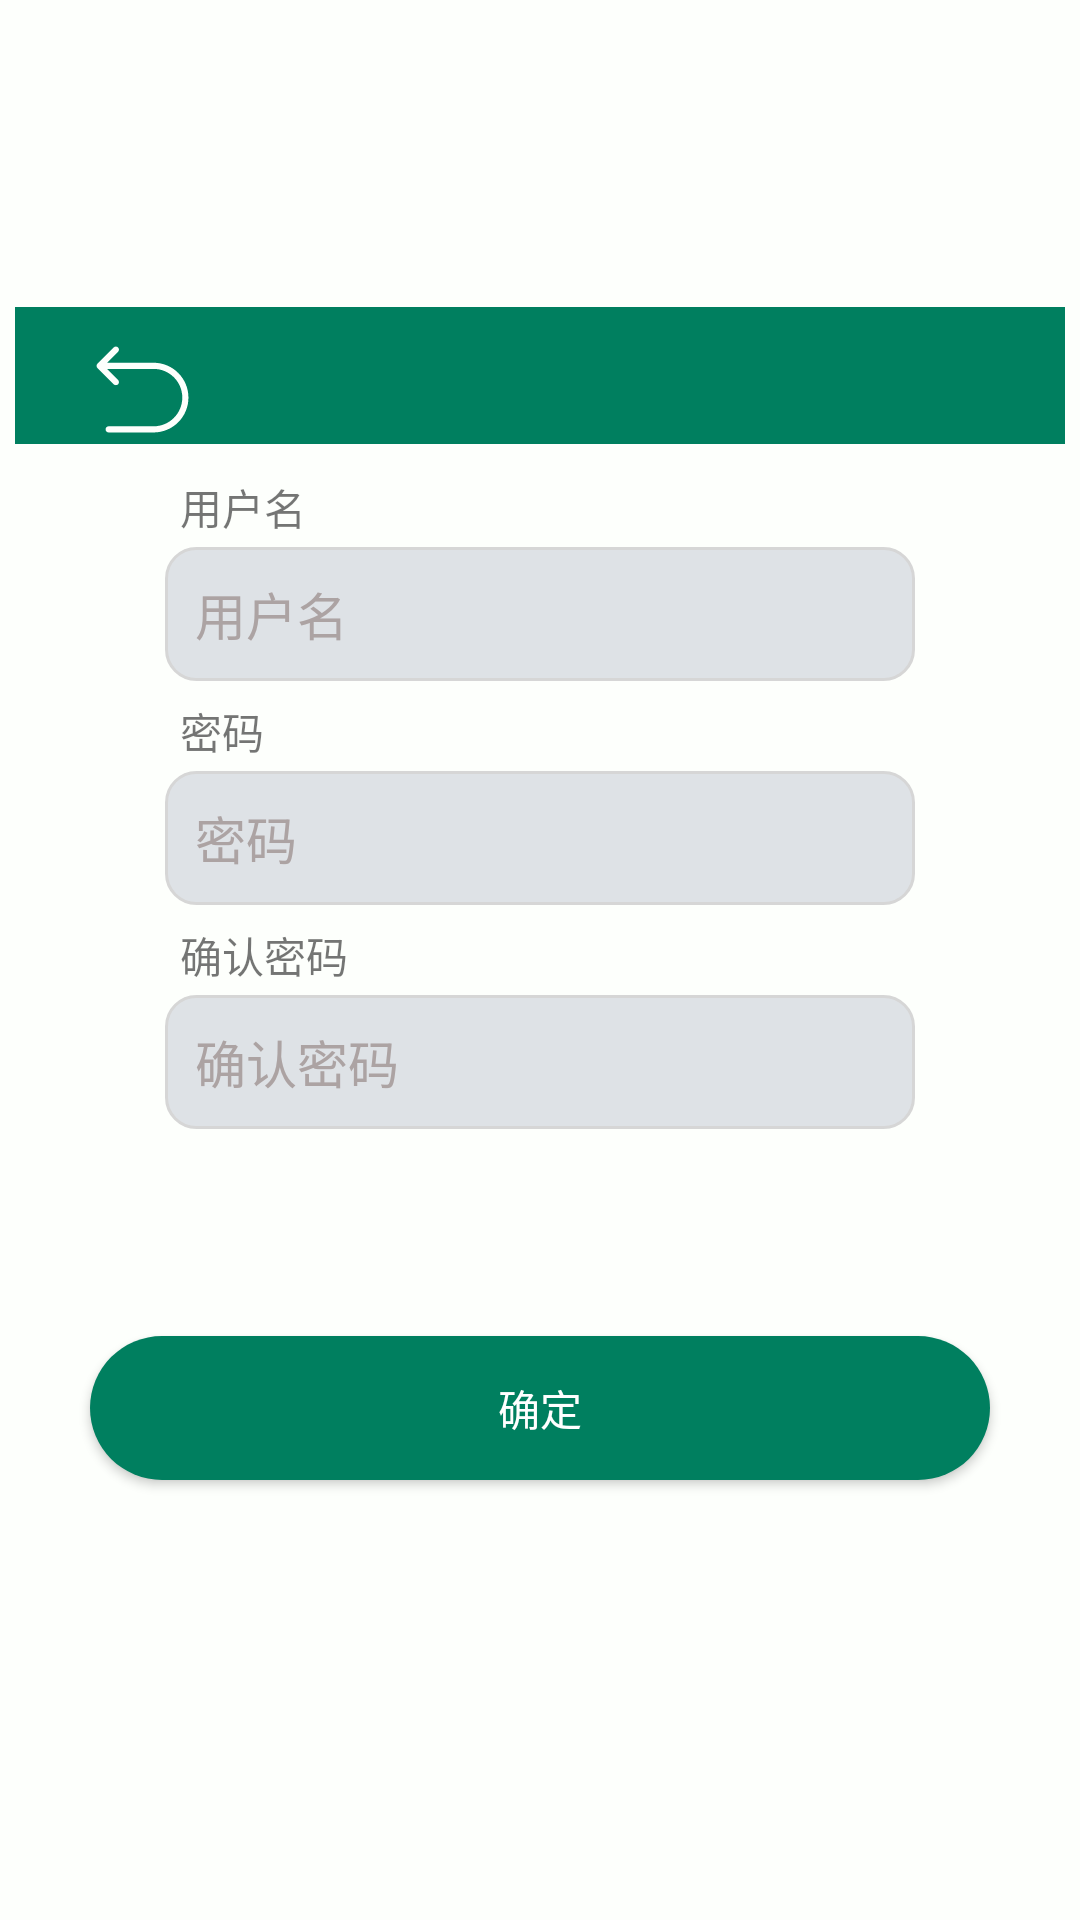

Write the Android layout XML for this screen, with the resource values it uses.
<!-- AndroidManifest.xml: application theme Theme.Hope -->
<!-- res/layout/register_dialog.xml -->
<?xml version="1.0" encoding="utf-8"?>
<LinearLayout xmlns:android="http://schemas.android.com/apk/res/android"
    xmlns:app="http://schemas.android.com/apk/res-auto"
    xmlns:tools="http://schemas.android.com/tools"
    android:id="@+id/RegisterDialog"
    android:layout_width="match_parent"
    android:layout_height="match_parent"
    android:background="#FDFFFC"
    android:backgroundTint="#FDFFFC"
    android:gravity="center"
    android:orientation="vertical">


    <androidx.constraintlayout.widget.ConstraintLayout
        android:layout_width="350dp"
        android:layout_height="295dp"
        android:backgroundTint="#FFFFFF">

        <EditText
            android:id="@+id/editTextTextPassword"
            android:layout_width="250dp"
            android:layout_height="wrap_content"
            android:layout_marginTop="30dp"
            android:layout_marginEnd="50dp"
            android:background="@drawable/register_edittext"
            android:clickable="true"
            android:cursorVisible="true"
            android:ems="10"
            android:text="密码"
            android:textColor="#ACA3A3"
            android:textSize="17sp"
            android:visibility="visible"
            app:layout_constraintEnd_toEndOf="parent"
            app:layout_constraintTop_toBottomOf="@+id/editTextTextPersonName" />

        <EditText
            android:id="@+id/editTextTextPasswordSure"
            android:layout_width="250dp"
            android:layout_height="wrap_content"
            android:layout_marginTop="30dp"
            android:layout_marginEnd="50dp"
            android:background="@drawable/register_edittext"
            android:clickable="true"
            android:ems="10"
            android:text="确认密码"
            android:textColor="#ACA3A3"
            android:textSize="17sp"
            app:layout_constraintEnd_toEndOf="parent"
            app:layout_constraintTop_toBottomOf="@+id/editTextTextPassword" />

        <EditText
            android:id="@+id/editTextTextPersonName"
            style="@android:style/Widget.DeviceDefault.AutoCompleteTextView"
            android:layout_width="250dp"
            android:layout_height="wrap_content"
            android:layout_marginTop="80dp"
            android:layout_marginEnd="50dp"
            android:background="@drawable/register_edittext"
            android:clickable="true"
            android:cursorVisible="true"
            android:singleLine="true"
            android:text="用户名"
            android:textAppearance="@style/TextAppearance.AppCompat.Body1"
            android:textColor="#ACA3A3"
            android:textSize="17sp"
            app:layout_constraintEnd_toEndOf="parent"
            app:layout_constraintTop_toTopOf="parent" />

        <TextView
            android:id="@+id/RegisterNameShow"
            android:layout_width="wrap_content"
            android:layout_height="wrap_content"
            android:layout_marginStart="55dp"
            android:layout_marginBottom="3dp"
            android:text="用户名"
            app:layout_constraintBottom_toTopOf="@+id/editTextTextPersonName"
            app:layout_constraintStart_toStartOf="parent" />

        <TextView
            android:id="@+id/RegisterCodeShow"
            android:layout_width="wrap_content"
            android:layout_height="wrap_content"
            android:layout_marginStart="55dp"
            android:layout_marginBottom="3dp"
            android:text="密码"
            app:layout_constraintBottom_toTopOf="@+id/editTextTextPassword"
            app:layout_constraintStart_toStartOf="parent" />

        <TextView
            android:id="@+id/RegisterCodeSureShow"
            android:layout_width="wrap_content"
            android:layout_height="wrap_content"
            android:layout_marginStart="55dp"
            android:layout_marginBottom="3dp"
            android:text="确认密码"
            app:layout_constraintBottom_toTopOf="@+id/editTextTextPasswordSure"
            app:layout_constraintStart_toStartOf="parent" />

        <TextView
            android:id="@+id/textView4"
            android:layout_width="356dp"
            android:layout_height="48dp"
            android:layout_marginTop="-3dp"
            android:background="#FF007F5F"
            app:layout_constraintEnd_toEndOf="parent"
            app:layout_constraintStart_toStartOf="parent"
            app:layout_constraintTop_toTopOf="parent" />

        <Button
            android:id="@+id/RegisterAbort"
            android:layout_width="35dp"
            android:layout_height="35dp"
            android:layout_marginStart="25dp"
            android:layout_marginTop="10dp"
            android:background="@drawable/ic_back"
            android:backgroundTint="#FDFFFC"
            android:textColorHighlight="#FDFFFC"
            android:textColorLink="#FDFFFC"
            app:layout_constraintStart_toStartOf="parent"
            app:layout_constraintTop_toTopOf="parent"
            tools:ignore="MissingConstraints" />

    </androidx.constraintlayout.widget.ConstraintLayout>

    <androidx.constraintlayout.widget.ConstraintLayout
        android:layout_width="350dp"
        android:layout_height="140dp">

        <Button
            android:id="@+id/RegisterSure"
            android:layout_width="300dp"
            android:layout_height="wrap_content"
            android:layout_marginStart="20dp"
            android:layout_marginTop="48dp"
            android:layout_marginEnd="20dp"
            android:background="@drawable/register_button"
            android:backgroundTint="#FF007F5F"
            android:text="确定"
            android:textColor="#FFFFFF"
            app:layout_constraintEnd_toEndOf="parent"
            app:layout_constraintStart_toStartOf="parent"
            app:layout_constraintTop_toTopOf="parent"
            tools:ignore="MissingConstraints" />

        <TextView
            android:id="@+id/RegisterTip"
            android:layout_width="wrap_content"
            android:layout_height="wrap_content"
            android:layout_marginStart="122dp"
            android:layout_marginTop="6dp"
            android:textAlignment="center"
            android:textColor="#C53C3C"
            app:layout_constraintStart_toStartOf="parent"
            app:layout_constraintTop_toTopOf="parent" />

    </androidx.constraintlayout.widget.ConstraintLayout>


</LinearLayout>
<!-- resources referenced by this layout -->
<resources>
  <!-- drawable ic_back (drawable) -->
  <vector android:height="35dp" android:viewportHeight="1024"
      android:viewportWidth="1024" android:width="35dp" xmlns:android="http://schemas.android.com/apk/res/android">
      <path android:fillColor="#FFFFFF" android:pathData="M273.61,418.57c11.72,11.72 11.72,30.71 0,42.43 -11.72,11.72 -30.71,11.72 -42.43,0L72.79,302.61c-11.72,-11.72 -11.72,-30.71 0,-42.43l158.39,-158.39c11.72,-11.72 30.71,-11.72 42.43,0 11.72,11.72 11.72,30.71 0,42.43L166.82,251H620c187.78,0 340,152.22 340,340S807.78,931 620,931H182c-16.57,0 -30,-13.43 -30,-30 0,-16.57 13.43,-30 30,-30h438c154.64,0 280,-125.36 280,-280S774.64,311 620,311H166.04l107.57,107.57z"/>
  </vector>
  <!-- drawable register_button (drawable) -->
  <?xml version="1.0" encoding="utf-8" ?>
  <selector xmlns:android="http://schemas.android.com/apk/res/android">
      <item android:state_pressed="false">
          
          <shape xmlns:android="http://schemas.android.com/apk/res/android"
              android:shape="rectangle">
              
              <solid android:color="#071a84" />
              
              <corners android:radius="105dip" />
              
              
  
          </shape>
      </item>
      <item android:state_pressed="true">
          
          <shape xmlns:android="http://schemas.android.com/apk/res/android"
              android:shape="rectangle">
              
              <solid android:color="#696969" />
              
              <corners android:radius="105dip" />
              
              
  
          </shape>
      </item>
  </selector>
  <!-- drawable register_edittext (drawable) -->
  <?xml version="1.0" encoding="utf-8"?>
  <shape xmlns:android="http://schemas.android.com/apk/res/android"
      android:shape="rectangle">
  
      <stroke android:color="#d6d6d6"
          android:width="1dp"/>
      <solid android:color="#DEE2E6" />
      <padding
          android:bottom="10dp"
          android:left="10dp"
          android:right="10dp"
          android:top="10dp" />
      <corners android:radius="10dp" />
  
  
  </shape>
  <style name="Theme.Hope" parent="Theme.AppCompat.DayNight.DarkActionBar">
      
          <item name="colorPrimary">@color/HeadThem</item>
          <item name="colorPrimaryVariant">@color/HeadThem</item>
          <item name="colorOnPrimary">@color/white</item>
          
          <item name="colorSecondary">@color/teal_200</item>
          <item name="colorSecondaryVariant">@color/teal_700</item>
          <item name="colorOnSecondary">@color/black</item>
          
          <item name="android:statusBarColor" tools:targetApi="l">?attr/colorPrimaryVariant</item>
          
      </style>
  <color name="HeadThem">#FF007F5F</color>
  <color name="white">#FFFFFFFF</color>
  <color name="teal_200">#FF03DAC5</color>
  <color name="teal_700">#FF018786</color>
  <color name="black">#FF000000</color>
</resources>
